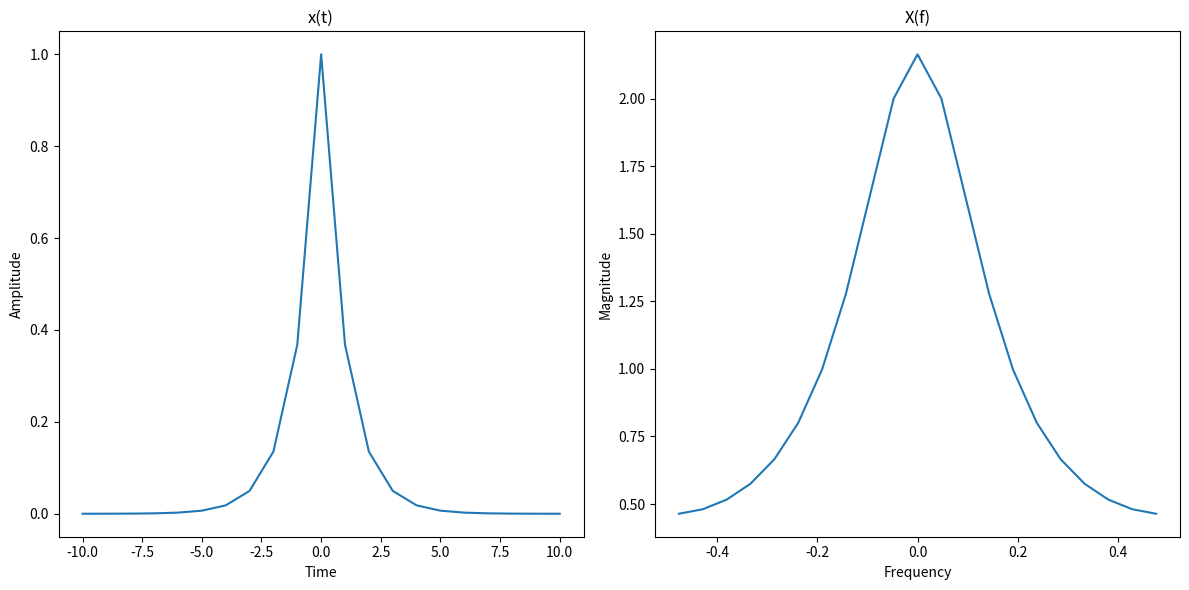

The matplotlib source for this figure:
import numpy as np
import matplotlib.pyplot as plt

# Define time array
t = np.arange(-10, 11, 1)

# Define signal x(t)
x = np.exp(-np.abs(t))

# Calculate Fourier Transform of x(t)
X = np.fft.fftshift(np.fft.fft(x))

# Define frequency array
f = np.fft.fftshift(np.fft.fftfreq(len(t), d=1))

# Plot x(t) and X(f)
plt.figure(figsize=(12, 6))
plt.subplot(121)
plt.plot(t, x)
plt.title('x(t)')
plt.xlabel('Time')
plt.ylabel('Amplitude')

plt.subplot(122)
plt.plot(f, np.abs(X))
plt.title('X(f)')
plt.xlabel('Frequency')
plt.ylabel('Magnitude')

plt.tight_layout()
plt.show()
